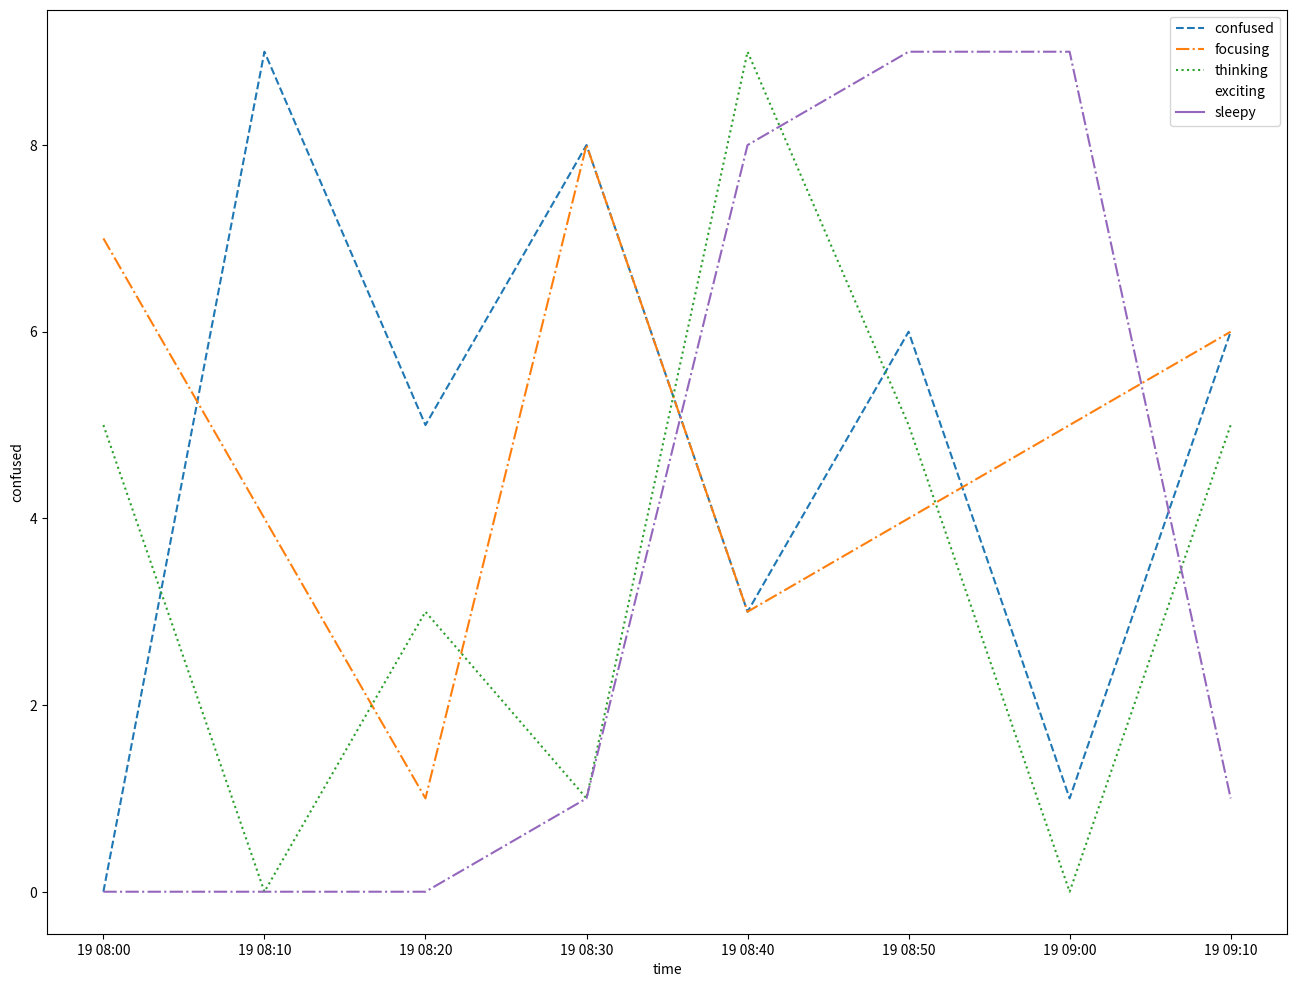

Write the Python code that produced this figure.
# -*- coding: utf-8 -*-
"""
Created on Wed Feb 19 17:14:58 2020

@author: AS
"""

import pandas as pd
import numpy as np
import seaborn as sns
import matplotlib.pyplot as plt
import random

random.seed(7)

df = pd.DataFrame(np.random.randint(0,10,size=[8,5]), 
                  index=pd.date_range("2020-2-19 8:00:00",periods=8,freq="10min",name="time"), 
                  columns=['confused','focusing','thinking','exciting','sleepy'])
df=df.reset_index()

plt.figure(figsize=(16, 12))

ax1=sns.lineplot(x='time',y='confused',data=df,label='confused')
ax1.lines[0].set_linestyle("--")

ax2=sns.lineplot(x='time',y='focusing',data=df,label='focusing')
ax2.lines[1].set_linestyle("-.")

sns.lineplot(x='time',y='thinking',data=df,label='thinking')
ax2.lines[2].set_linestyle(":")

sns.lineplot(x='time',y='exciting',data=df,label='exciting')
ax2.lines[3].set_linestyle("")

sns.lineplot(x='time',y='sleepy',data=df,label='sleepy')
ax2.lines[4].set_linestyle("-.")
